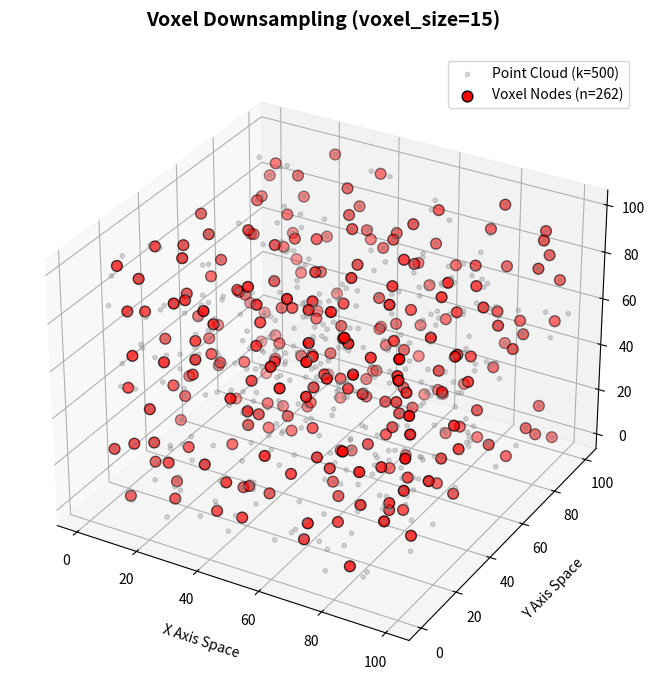

The script that saved this image:
"""
Testing the auto selecting of deformation nodes.

Approach:
- generate a random set of points in 3d
- find clusters
- use euclidean distance to find the center of the cluster
- make the center the deformation node

- give the deformation node some transformation
- test the deformation field functions

Looking into:
- DBSCAN: not a good fit bc, it finds dense blobs separated by sparse gaps and discards sparse points as noise, 
so on a single continuous point cloud it'll either lump everything into one giant cluster or fragment based on 
local density variation, not give you evenly-spaced control points

"""


import matplotlib
import numpy as np
import matplotlib.pyplot as plt

print(matplotlib.__version__)

# 1. Configuration
k = 500  # Number of random points
np.random.seed(42)  # Ensures reproducible results

# 2. Generate k points in 3D space (X, Y, Z ranges between 0 and 100)
points = np.random.uniform(0, 100, size=(k, 3))

# Separate coordinates for clean plotting syntax
x = points[:, 0]
y = points[:, 1]
z = points[:, 2]


def voxel_downsample(points, voxel_size):
    """Keep one centroid per occupied voxel of size voxel_size."""
    voxel_indices = np.floor(points / voxel_size).astype(int)

    buckets = {}
    for point, voxel_idx in zip(points, voxel_indices):
        key = tuple(voxel_idx)
        buckets.setdefault(key, []).append(point)

    return np.array([np.mean(bucket, axis=0) for bucket in buckets.values()])


VOXEL_SIZE = 15
nodes = voxel_downsample(points, VOXEL_SIZE)
print(f"Downsampled {len(points)} points -> {len(nodes)} voxel nodes (voxel_size={VOXEL_SIZE})")

# 3. Create the 3D plot
fig = plt.figure(figsize=(10, 7))
ax = fig.add_subplot(projection='3d') # Modern alternative to Axes3D

# Original point cloud, small and faded so the downsampled nodes stand out
ax.scatter(x, y, z, c='gray', marker='o', s=10, alpha=0.3, label=f'Point Cloud (k={k})')

# Voxel-downsampled deformation nodes
ax.scatter(nodes[:, 0], nodes[:, 1], nodes[:, 2],
           c='red', marker='o', s=60, edgecolors='black', label=f'Voxel Nodes (n={len(nodes)})')

# Labels and styling
ax.set_title(f'Voxel Downsampling (voxel_size={VOXEL_SIZE})', pad=20, fontsize=14, fontweight='bold')
ax.set_xlabel('X Axis Space', labelpad=10)
ax.set_ylabel('Y Axis Space', labelpad=10)
ax.set_zlabel('Z Axis Space', labelpad=10)
ax.legend()

# Tight layout fixes cropped labels
plt.tight_layout()
plt.show()
